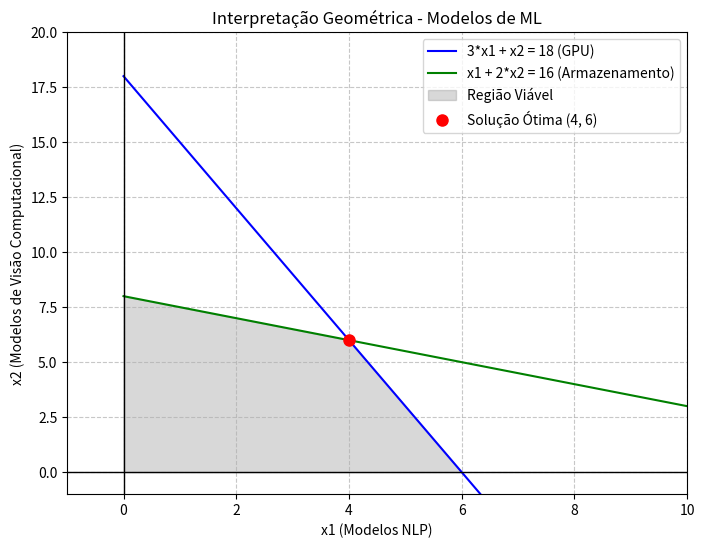

Python code for this plot:
import numpy as np
import matplotlib.pyplot as plt

def main():
    # 1. Identificação do problema
    print("1. Formulação do Problema de Programação Linear")
    print("Objetivo: Maximizar Z = 4*x1 + 3*x2 (Impacto Científico)")
    print("Sujeito a:")
    print("  3*x1 + 1*x2 <= 18   (Tempo de GPU - horas)")
    print("  1*x1 + 2*x2 <= 16   (Armazenamento - TB)")
    print("  x1, x2 >= 0         (Não-negatividade)\n")

    # 2. Resolução geométrica
    # Definindo intervalo de x1
    x1 = np.linspace(0, 10, 400)

    # Isolando x2 nas equações das restrições para plotar:
    # 3*x1 + x2 <= 18  => x2 <= 18 - 3*x1
    x2_gpu = 18 - 3 * x1

    # x1 + 2*x2 <= 16  => x2 <= (16 - x1) / 2
    x2_storage = (16 - x1) / 2

    # Plotando as linhas das restrições
    plt.figure(figsize=(8, 6))
    plt.plot(x1, x2_gpu, label='3*x1 + x2 = 18 (GPU)', color='blue')
    plt.plot(x1, x2_storage, label='x1 + 2*x2 = 16 (Armazenamento)', color='green')

    # Região viável
    # A região viável precisa respeitar x2 <= x2_gpu e x2 <= x2_storage
    x2_max = np.minimum(x2_gpu, x2_storage)
    
    # A região só é válida se os valores forem positivos (x1 >= 0 e x2 >= 0)
    plt.fill_between(x1, 0, x2_max, where=(x2_max >= 0) & (x1 >= 0), 
                     color='gray', alpha=0.3, label='Região Viável')

    # Eixos x e y (restrições de não-negatividade)
    plt.axhline(0, color='black', linewidth=1)
    plt.axvline(0, color='black', linewidth=1)

    # Cálculo dos vértices da região viável:
    # O(0, 0): Origem
    # A(0, 8): Eixo Y limitando pelo Armazenamento (16/2)
    # B(4, 6): Interseção do GPU e Armazenamento -> 3x1 + x2 = 18 e x1 + 2x2 = 16
    # C(6, 0): Eixo X limitando pela GPU (18/3)
    vertices = [
        (0, 0),
        (0, 8),
        (4, 6),
        (6, 0)
    ]

    # 3. Determinar combinação ideal (ponto extremo que maximiza o impacto)
    print("3. Avaliação dos vértices e combinação ideal")
    melhor_x1, melhor_x2 = 0, 0
    impacto_maximo = -1

    for c_x1, c_x2 in vertices:
        impacto = 4 * c_x1 + 3 * c_x2
        print(f"Vértice ({c_x1}, {c_x2}) -> Impacto: 4*({c_x1}) + 3*({c_x2}) = {impacto}")
        
        if impacto > impacto_maximo:
            impacto_maximo = impacto
            melhor_x1 = c_x1
            melhor_x2 = c_x2

    print(f"\n=> Solução ótima:")
    print(f"Modelos NLP (x1): {melhor_x1}")
    print(f"Modelos de Visão (x2): {melhor_x2}")
    print(f"Impacto Científico Máximo: {impacto_maximo}")

    # Destacando a solução ótima no gráfico
    plt.plot(melhor_x1, melhor_x2, 'ro', markersize=8, label=f'Solução Ótima ({melhor_x1}, {melhor_x2})')

    # Configurações estéticas do gráfico
    plt.xlim(-1, 10)
    plt.ylim(-1, 20)
    plt.xlabel('x1 (Modelos NLP)')
    plt.ylabel('x2 (Modelos de Visão Computacional)')
    plt.title('Interpretação Geométrica - Modelos de ML')
    plt.legend()
    plt.grid(True, linestyle='--', alpha=0.7)
    
    # Exibir gráfico
    plt.show()

if __name__ == "__main__":
    main()
